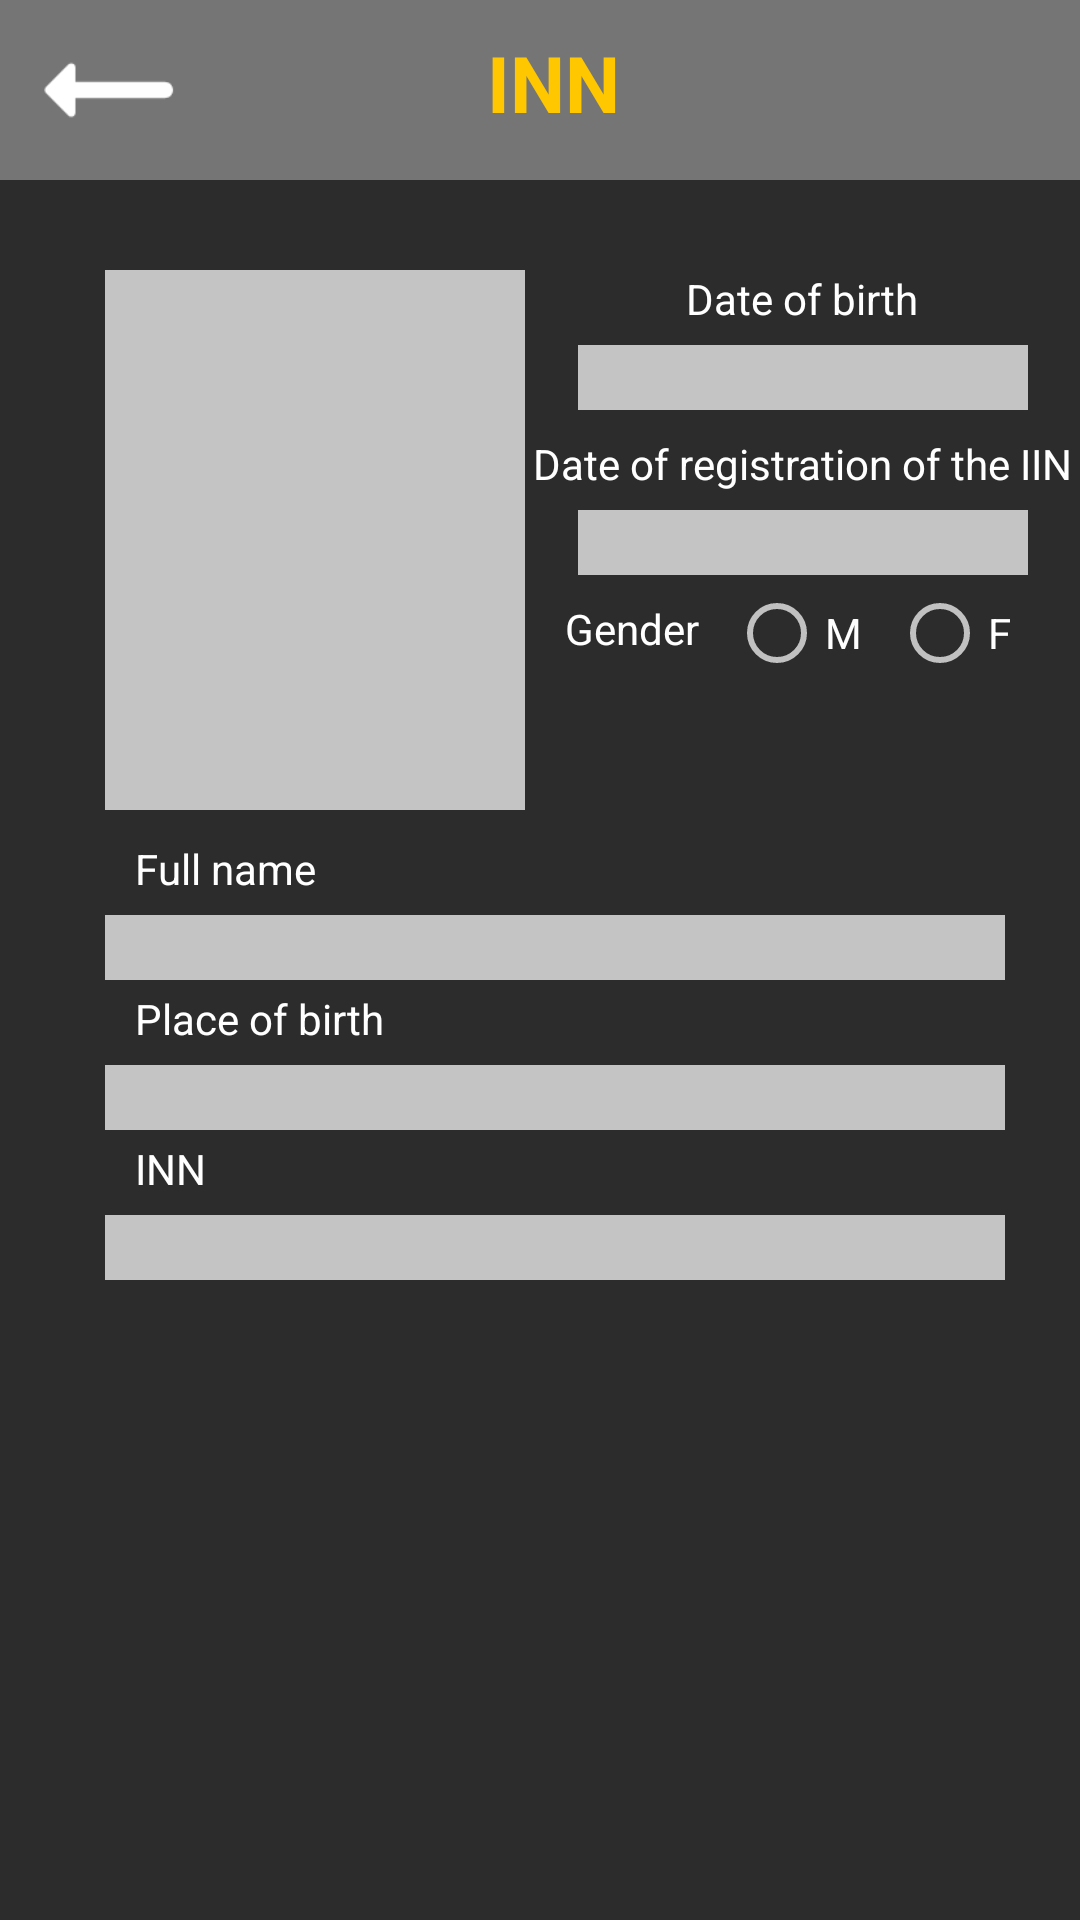

This screen was rendered from an Android layout file. Write that file and the resources it references.
<!-- AndroidManifest.xml: application theme AppTheme -->
<!-- res/layout/activity_inn_pattern.xml -->
<?xml version="1.0" encoding="utf-8"?>
<androidx.constraintlayout.widget.ConstraintLayout xmlns:android="http://schemas.android.com/apk/res/android"
    xmlns:app="http://schemas.android.com/apk/res-auto"
    xmlns:tools="http://schemas.android.com/tools"
    android:layout_width="match_parent"
    android:layout_height="match_parent"
    tools:context=".INNPatternActivity">

    <androidx.constraintlayout.widget.ConstraintLayout
        android:id="@+id/top_panel"
        android:layout_width="match_parent"
        android:layout_height="60dp"
        android:background="#757575"
        android:orientation="horizontal"
        app:layout_constraintStart_toStartOf="parent"
        app:layout_constraintTop_toTopOf="parent">

        <ImageView
            android:id="@+id/menubar_Back"
            android:layout_width="50dp"
            android:layout_height="50dp"
            android:layout_margin="11dp"
            android:src="@drawable/left_arrow_white"
            android:scaleY="1.3"
            android:scaleX="1.3"
            android:onClick="goBackMainPageClick"
            app:layout_constraintBottom_toBottomOf="parent"
            app:layout_constraintRight_toLeftOf="@id/inn_txt"
            app:layout_constraintStart_toStartOf="parent"
            app:layout_constraintTop_toTopOf="parent" />

        <TextView
            android:id="@+id/inn_txt"
            android:layout_width="wrap_content"
            android:layout_height="wrap_content"
            android:layout_gravity="center"
            android:layout_marginBottom="5dp"
            android:text="INN"
            android:textColor="#FFC700"
            android:textIsSelectable="false"
            android:textSize="26dp"
            android:textStyle="bold"
            app:layout_constraintBottom_toBottomOf="parent"
            app:layout_constraintEnd_toStartOf="@id/menubar_options"
            app:layout_constraintStart_toEndOf="@+id/menubar_Back"
            app:layout_constraintTop_toTopOf="parent" />

        <ImageView
            android:id="@+id/menubar_options"
            android:layout_width="45dp"
            android:layout_height="45dp"
            android:layout_margin="7dp"
            android:src="@drawable/ic_more_btn"
            android:scaleY="1.3"
            android:scaleX="1.3"
            app:layout_constraintBottom_toBottomOf="parent"
            app:layout_constraintEnd_toEndOf="parent"
            app:layout_constraintLeft_toLeftOf="@id/inn_txt"
            app:layout_constraintTop_toTopOf="parent" />

    </androidx.constraintlayout.widget.ConstraintLayout>

    <androidx.constraintlayout.widget.ConstraintLayout
        android:id="@+id/main_panel"
        android:layout_marginTop="60dp"
        android:layout_width="match_parent"
        android:layout_height="match_parent"
        android:background="#2C2C2C"
        android:orientation="horizontal"
        app:layout_constraintStart_toStartOf="parent"
        app:layout_constraintTop_toTopOf="parent">

        <ImageView
            android:id="@+id/inn_photo"
            android:layout_width="140dp"
            android:layout_height="180dp"
            android:background="#C4C4C4"
            android:layout_marginLeft="35dp"
            android:layout_marginTop="30dp"
            app:layout_constraintStart_toStartOf="parent"
            app:layout_constraintTop_toTopOf="parent"/>

        <TextView
            android:id="@+id/d_b"
            android:layout_width="wrap_content"
            android:layout_height="wrap_content"
            android:layout_marginTop="30dp"
            android:text="Date of birth"
            android:textColor="@color/white"
            android:textSize="14dp"
            app:layout_constraintStart_toEndOf="@id/inn_photo"
            app:layout_constraintEnd_toEndOf="parent"
            app:layout_constraintTop_toTopOf="parent"/>

        <EditText
            android:id="@+id/editTextDateBirth"
            android:layout_width="150dp"
            android:layout_height="wrap_content"
            android:background="#C4C4C4"
            android:ems="10"
            android:layout_marginTop="55dp"
            android:maxLength="20"
            android:textColor="#000"
            android:textSize="16dp"
            app:layout_constraintStart_toEndOf="@id/inn_photo"
            app:layout_constraintEnd_toEndOf="parent"
            app:layout_constraintTop_toTopOf="parent"/>

        <TextView
            android:id="@+id/d_r_inn"
            android:layout_width="wrap_content"
            android:layout_height="wrap_content"
            android:layout_marginTop="85dp"
            android:text="Date of registration of the IIN"
            android:textColor="@color/white"
            android:textSize="14dp"
            app:layout_constraintStart_toEndOf="@id/inn_photo"
            app:layout_constraintEnd_toEndOf="parent"
            app:layout_constraintTop_toTopOf="parent"/>

        <EditText
            android:id="@+id/editTextDateRegistrationINN"
            android:layout_width="150dp"
            android:layout_height="wrap_content"
            android:background="#C4C4C4"
            android:maxLength="20"
            android:ems="10"
            android:layout_marginTop="110dp"
            android:textColor="#000"
            android:textSize="16dp"
            app:layout_constraintStart_toEndOf="@id/inn_photo"
            app:layout_constraintEnd_toEndOf="parent"
            app:layout_constraintTop_toTopOf="parent"/>

        <TextView
            android:id="@+id/gender"
            android:layout_width="wrap_content"
            android:layout_height="wrap_content"
            android:layout_marginTop="140dp"
            android:layout_marginLeft="50dp"
            android:text="Gender"
            android:textColor="@color/white"
            android:textSize="14dp"
            app:layout_constraintStart_toEndOf="@id/inn_photo"
            app:layout_constraintEnd_toStartOf="@+id/maleCheck"
            app:layout_constraintTop_toTopOf="parent"/>

        <RadioButton
            android:id="@+id/maleCheck"
            android:layout_width="wrap_content"
            android:layout_height="wrap_content"
            android:layout_marginTop="135dp"
            android:layout_marginLeft="10dp"
            android:textColor="@color/white"
            android:textSize="14dp"
            android:text="M"
            android:layout_marginRight="10dp"
            app:layout_constraintStart_toEndOf="@+id/gender"
            app:layout_constraintEnd_toStartOf="@+id/femaleCheck"
            app:layout_constraintTop_toTopOf="parent"/>

        <RadioButton
            android:id="@+id/femaleCheck"
            android:layout_width="wrap_content"
            android:layout_height="wrap_content"
            android:layout_marginTop="135dp"
            android:textColor="@color/white"
            android:textSize="14dp"
            android:text="F"
            android:layout_marginRight="60dp"
            app:layout_constraintStart_toEndOf="@+id/maleCheck"
            app:layout_constraintEnd_toEndOf="parent"
            app:layout_constraintTop_toTopOf="parent" />

        <TextView
            android:id="@+id/f_n"
            android:layout_width="wrap_content"
            android:layout_height="wrap_content"
            android:layout_marginLeft="45dp"
            android:layout_marginTop="220dp"
            android:fontFamily="sans-serif"
            android:text="Full name"
            android:textColor="@color/white"
            android:textSize="14dp"
            app:layout_constraintStart_toStartOf="parent"
            app:layout_constraintTop_toTopOf="parent" />

        <EditText
            android:id="@+id/editTextFullName"
            android:layout_width="match_parent"
            android:layout_height="wrap_content"
            android:background="#C4C4C4"
            android:maxLength="100"
            android:ems="10"
            android:layout_marginTop="245dp"
            android:layout_marginLeft="35dp"
            android:layout_marginRight="25dp"
            android:textColor="#000"
            android:textSize="16dp"
            app:layout_constraintStart_toStartOf="parent"
            app:layout_constraintTop_toTopOf="parent"/>

        <TextView
            android:id="@+id/p_b"
            android:layout_width="wrap_content"
            android:layout_height="wrap_content"
            android:layout_marginTop="270dp"
            android:layout_marginLeft="45dp"
            android:text="Place of birth"
            android:textColor="@color/white"
            android:textSize="14dp"
            app:layout_constraintStart_toStartOf="parent"
            app:layout_constraintTop_toTopOf="parent"/>

        <EditText
            android:id="@+id/editTextPlaceBirth"
            android:layout_width="match_parent"
            android:layout_height="wrap_content"
            android:background="#C4C4C4"
            android:maxLength="100"
            android:ems="10"
            android:layout_marginTop="295dp"
            android:layout_marginLeft="35dp"
            android:layout_marginRight="25dp"
            android:textColor="#000"
            android:textSize="16dp"
            app:layout_constraintStart_toStartOf="parent"
            app:layout_constraintTop_toTopOf="parent"/>

        <TextView
            android:id="@+id/inn"
            android:layout_width="wrap_content"
            android:layout_height="wrap_content"
            android:layout_marginTop="320dp"
            android:layout_marginLeft="45dp"
            android:text="INN"
            android:textColor="@color/white"
            android:textSize="14dp"
            app:layout_constraintStart_toStartOf="parent"
            app:layout_constraintTop_toTopOf="parent"/>

        <EditText
            android:id="@+id/editTextINN"
            android:layout_width="match_parent"
            android:layout_height="wrap_content"
            android:maxLength="12"
            android:background="#C4C4C4"
            android:ems="10"
            android:layout_marginTop="345dp"
            android:layout_marginLeft="35dp"
            android:layout_marginRight="25dp"
            android:textColor="#000"
            android:textSize="16dp"
            app:layout_constraintStart_toStartOf="parent"
            app:layout_constraintTop_toTopOf="parent"/>

    </androidx.constraintlayout.widget.ConstraintLayout>

</androidx.constraintlayout.widget.ConstraintLayout>
<!-- resources referenced by this layout -->
<resources>
  <color name="white">#FFFFFFFF</color>
  <!-- drawable left_arrow_white (drawable) -->
  <vector android:autoMirrored="true" android:height="100dp"
      android:tint="#FFFFFF" android:viewportHeight="24"
      android:viewportWidth="24" android:width="100dp" xmlns:android="http://schemas.android.com/apk/res/android">
      <group
          android:translateX="24"
          android:scaleX="-1">
      <path android:fillColor="@android:color/white" android:pathData="M16.01,11H5c-0.55,0 -1,0.45 -1,1s0.45,1 1,1h11.01v1.79c0,0.45 0.54,0.67 0.85,0.35l2.78,-2.79c0.19,-0.2 0.19,-0.51 0,-0.71l-2.78,-2.79c-0.31,-0.32 -0.85,-0.09 -0.85,0.35V11z"/>
  </group>
  </vector>
  <style name="AppTheme" parent="Theme.AppCompat.NoActionBar">
          
          <item name="android:windowContentTransitions">true</item>
          ...
      </style>
</resources>
